Run: headless pygame with SDL's dummy video driver; simulated clock (each Clock.tick advances the game by its frame time, no real sleeping); random seed 0; keys injected as events and as key.get_pressed() state; no mouse input.
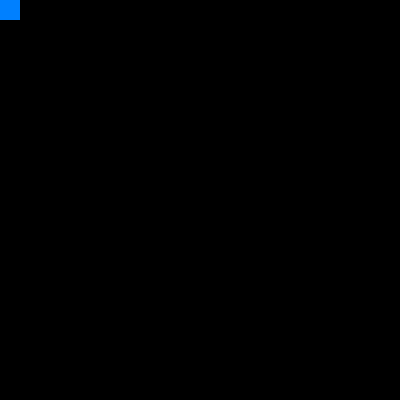
Frame 1 of 4 · flips 1–60 · no input
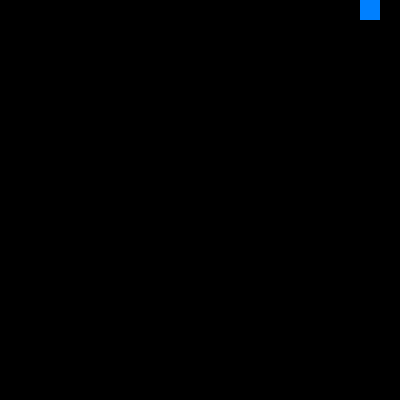
Frame 2 of 4 · flips 61–180 · tapped SPACE, RETURN · held RIGHT (→), D
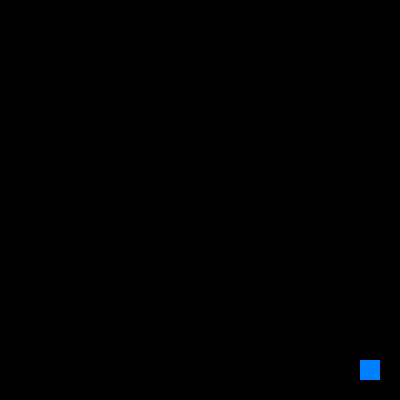
Frame 3 of 4 · flips 181–300 · held DOWN (↓), S
Frame 4 of 4 · flips 301–420 · held LEFT (←), A, UP (↑), W · screen same as frame 1, image omitted

The pygame program that drew these frames:

import pygame

# Properties
is_finished = False
blue_color = (0, 128, 255)
(builder_x, builder_y) = (0, 0)

# Methods
def set_new_position_when_pressed(x_pos, y_pos):
    pressed = pygame.key.get_pressed()
    if pressed[pygame.K_UP]:
        if y_pos >= 3:
            y_pos -= 3
    if pressed[pygame.K_DOWN]:
        if y_pos <= 380:
            y_pos += 3
    if pressed[pygame.K_LEFT]:
        if x_pos >= 3:
            x_pos -= 3
    if pressed[pygame.K_RIGHT]:
        if x_pos <= 380:
            x_pos += 3
    return x_pos, y_pos


# Init and main loop
pygame.init()
screen = pygame.display.set_mode((400, 400))
pygame.display.set_caption("Board builder")
clock = pygame.time.Clock()

while not is_finished:
    # Get event
    for event in pygame.event.get():
        if event.type == pygame.QUIT:
            is_finished = True

    # Move
    (builder_x, builder_y) = set_new_position_when_pressed(builder_x, builder_y)

    # Draw
    screen.fill((0, 0, 0))
    pygame.draw.rect(screen, blue_color, pygame.Rect(builder_x,
                                                     builder_y,
                                                     20,
                                                     20))
    # Render
    pygame.display.flip()
    clock.tick(60)


#if event.type == pygame.KEYDOWN and event.key == pygame.K_SPACE:
#for point in points:
        #pygame.draw.rect(screen, color, pygame.Rect(point[0], point[1], 20, 20))
